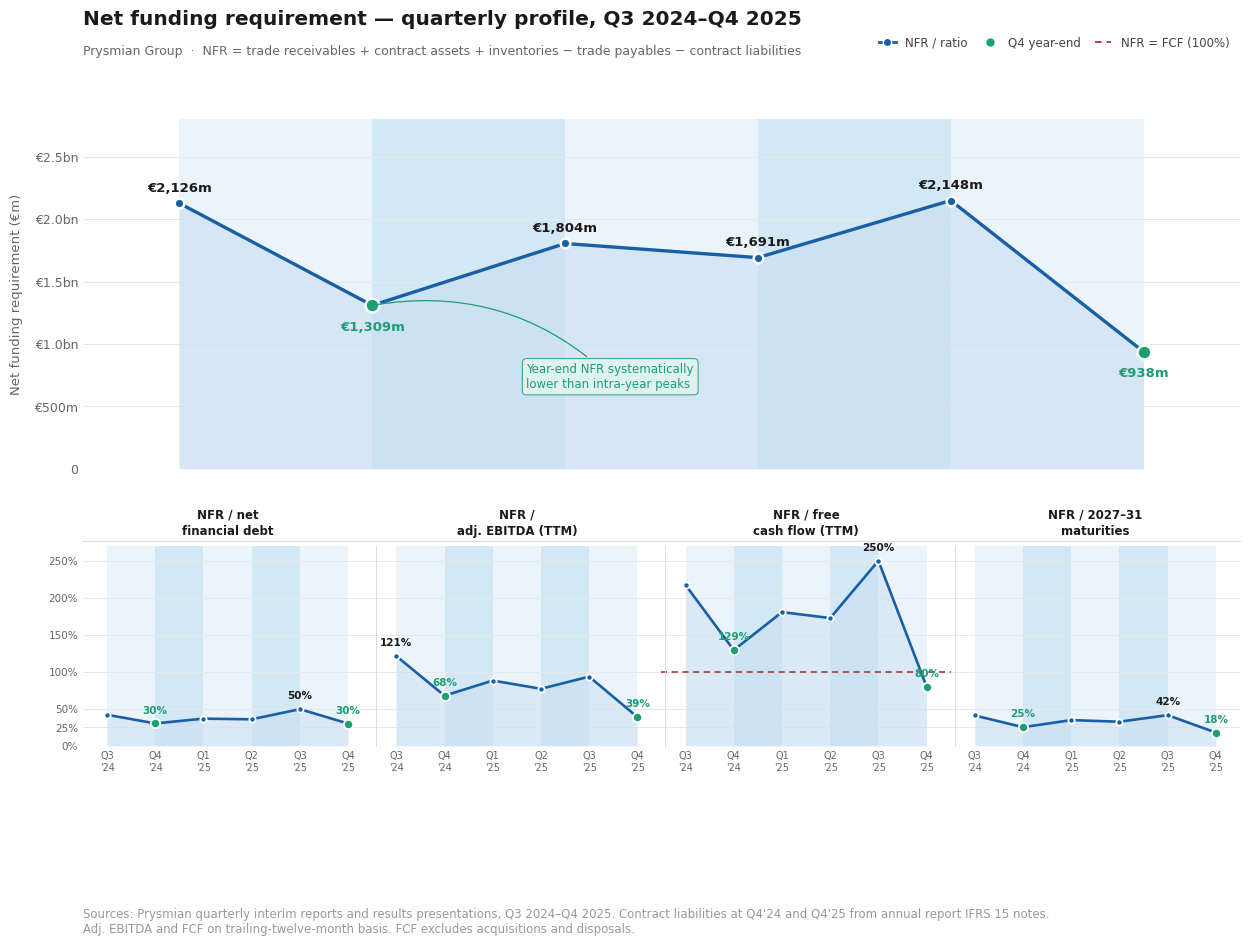

Write Python code to recreate this figure.
"""
Visual 5: Net Funding Requirement — Quarterly Profile, Q3 2024 – Q4 2025
Prysmian Group Dissertation
"""

import matplotlib.pyplot as plt
import matplotlib.ticker as mticker
import matplotlib.patches as mpatches
import numpy as np
from pathlib import Path

HERE = Path(__file__).resolve().parent if "__file__" in globals() else Path.cwd()
OUT_DIR = HERE / "pngs"
OUT_DIR.mkdir(exist_ok=True)

# ── Shared style constants (consistent with all visuals) ──────────────────────
FONT        = "Times New Roman"
TITLE_SIZE  = 14.5
LABEL_SIZE  = 11.5
TICK_SIZE   = 10
NOTE_SIZE   = 8.5
DPI         = 300
FIG_W, FIG_H = 13, 9.5

C = {
    "navy"     : "#1a1a1a",
    "blue_hi"  : "#185FA5",
    "blue_lo"  : "#A8CCEE",
    "blue_fill": "#C8DCF0",
    "red"      : "#A0281E",
    "teal"     : "#1D9E75",
    "teal_lt"  : "#E0F4EE",
    "grid"     : "#E8E8E8",
    "axis_text": "#666666",
    "note_text": "#999999",
    "mid"      : "#777777",
    "bg_even"  : "#EBF4FB",   # lighter blue — Q3, Q1, Q3…
    "bg_odd"   : "#D2E8F5",   # darker  blue — Q4, Q2, Q4…
    "sep"      : "#DDDDDD",
}

quarters = ["Q3 '24", "Q4 '24", "Q1 '25", "Q2 '25", "Q3 '25", "Q4 '25"]
qlabels  = ["Q3\n'24", "Q4\n'24", "Q1\n'25", "Q2\n'25", "Q3\n'25", "Q4\n'25"]

nfr       = [2126, 1309, 1804, 1691, 2148,  938]
nfd       = [5042, 4296, 4884, 4694, 4318, 3097]
ebitda_tm = [1751, 1927, 2042, 2190, 2294, 2398]
fcf_tm    = [ 979, 1011,  998,  979,  859, 1171]
mat       = 5160

r_debt = [nfr[i] / nfd[i]       * 100 for i in range(6)]
r_ebi  = [nfr[i] / ebitda_tm[i] * 100 for i in range(6)]
r_fcf  = [nfr[i] / fcf_tm[i]    * 100 for i in range(6)]
r_mat  = [nfr[i] / mat          * 100 for i in range(6)]

x = np.arange(6)

plt.rcParams.update({
    "font.family"        : FONT,
    "axes.spines.top"    : False,
    "axes.spines.right"  : False,
    "axes.spines.left"   : False,
    "axes.spines.bottom" : False,
    "xtick.bottom"       : False,
    "ytick.left"         : False,
})

fig = plt.figure(figsize=(FIG_W, FIG_H), facecolor="white")

gs = fig.add_gridspec(
    2, 1,
    height_ratios=[2.8, 1.6],
    hspace=0.28,
    left=0.08, right=0.97,
    top=0.88, bottom=0.22,
)
ax_hero = fig.add_subplot(gs[0])
gs_bot  = gs[1].subgridspec(1, 4, wspace=0.0)
ax_r    = [fig.add_subplot(gs_bot[0, c]) for c in range(4)]

# ══════════════════════════════════════════════════════════════
# HERO PANEL
# ══════════════════════════════════════════════════════════════
ax = ax_hero

# Colour boundary falls exactly at each quarter tick (0,1,2,3,4,5)
_edges = [0, 1, 2, 3, 4, 5]
for _j in range(len(_edges) - 1):
    _bg = C["bg_even"] if _j % 2 == 0 else C["bg_odd"]
    ax.axvspan(_edges[_j], _edges[_j + 1], color=_bg, zorder=0, linewidth=0)

# Grid — custom ticks: dense 0–1000, then 500-step
hero_yticks = [0, 500, 1000, 1500, 2000, 2500]
for gv in hero_yticks:
    ax.axhline(gv, color=C["grid"], linewidth=0.7, zorder=0)

# Area + line
ax.fill_between(x, nfr, 0, color=C["blue_fill"], alpha=0.55, linewidth=0, zorder=1)
ax.plot(x, nfr, color=C["blue_hi"], linewidth=2.4, zorder=4,
        marker="o", markersize=7,
        markerfacecolor=C["blue_hi"],
        markeredgecolor="white", markeredgewidth=1.8)

# Q4 year-end markers (teal)
for i in [1, 5]:
    ax.scatter(i, nfr[i], s=100, color=C["teal"],
               zorder=5, edgecolors="white", linewidths=1.8)

# Data labels
offsets = [120, -175, 120, 120, 120, -175]
for i, v in enumerate(nfr):
    col = C["teal"] if i in [1, 5] else C["navy"]
    ax.text(x[i], v + offsets[i], f"€{v:,}m",
            ha="center", va="center",
            fontsize=9.5, color=col, fontweight="bold", zorder=6)

# Year-end dip callout
ax.annotate(
    "Year-end NFR systematically\nlower than intra-year peaks",
    xy=(1, nfr[1]), xytext=(1.8, 650),
    fontsize=8.5, color=C["teal"], ha="left",
    arrowprops=dict(arrowstyle="-", color=C["teal"],
                    lw=0.9, connectionstyle="arc3,rad=0.25"),
    bbox=dict(boxstyle="round,pad=0.35", facecolor=C["teal_lt"],
              edgecolor=C["teal"], linewidth=0.7, alpha=0.95),
    zorder=7,
)

# Axes
ax.set_xlim(-0.5, 5.5)
ax.set_ylim(0, 2800)
ax.set_xticks(x)
ax.set_xticklabels([])          # strips below show quarter labels
ax.tick_params(axis="both", which="both", length=0)
ax.set_yticks(hero_yticks)
ax.yaxis.set_major_formatter(
    mticker.FuncFormatter(lambda v, _: f"€{v/1000:.1f}bn" if v >= 1000 else (f"€{int(v)}m" if v > 0 else "0")))
ax.tick_params(axis="y", labelsize=TICK_SIZE - 1, labelcolor=C["axis_text"])
ax.set_ylabel("Net funding requirement (€m)",
              fontsize=LABEL_SIZE - 2, color=C["axis_text"], labelpad=8)

# ══════════════════════════════════════════════════════════════
# RATIO STRIPS — shared exponential-style scale across all 4 panels
# Dense ticks 0–50 (like NFR_Comp 0–40), sparse above
# ══════════════════════════════════════════════════════════════
STRIP_YTICKS = [0, 25, 50, 100, 150, 200, 250]   # dense low, sparse high
STRIP_YMAX   = 270                                 # shared ceiling

strip_configs = [
    ("NFR / net\nfinancial debt",   r_debt, None,  C["blue_hi"]),
    ("NFR /\nadj. EBITDA (TTM)",    r_ebi,  None,  C["blue_hi"]),
    ("NFR / free\ncash flow (TTM)", r_fcf,  100.0, C["blue_hi"]),
    ("NFR / 2027–31\nmaturities",   r_mat,  None,  C["blue_hi"]),
]

for col, (title, vals, threshold, lcolor) in enumerate(strip_configs):
    ra = ax_r[col]
    ymax = STRIP_YMAX

    # Colour boundary exactly at each quarter tick
    for _j in range(len(_edges) - 1):
        _bg = C["bg_even"] if _j % 2 == 0 else C["bg_odd"]
        ra.axvspan(_edges[_j], _edges[_j + 1], color=_bg, zorder=0, linewidth=0)

    # Grid at shared tick positions
    for gv in STRIP_YTICKS:
        ra.axhline(gv, color=C["grid"], linewidth=0.7, zorder=0)

    # 100% line (FCF panel)
    if threshold:
        ra.axhline(threshold, color=C["red"], linewidth=1.1,
                   linestyle=(0, (4, 3)), zorder=6)

    # Area + line
    ra.fill_between(x, vals, 0, color=C["blue_fill"], alpha=0.45, linewidth=0, zorder=1)
    ra.plot(x, vals, color=lcolor, linewidth=1.9, zorder=4,
            marker="o", markersize=4.5,
            markerfacecolor=lcolor,
            markeredgecolor="white", markeredgewidth=1.3)

    # Q4 teal dots
    for i in [1, 5]:
        ra.scatter(i, vals[i], s=45, color=C["teal"],
                   zorder=5, edgecolors="white", linewidths=1.3)

    # Labels on Q4s and peak only
    peak_i = vals.index(max(vals))
    labeled = sorted(set([1, peak_i, 5]))
    for i in labeled:
        col_l = C["teal"] if i in [1, 5] else C["navy"]
        ra.text(x[i], vals[i] + ymax * 0.04,
                f"{vals[i]:.0f}%",
                ha="center", va="bottom",
                fontsize=7.5, color=col_l, fontweight="bold", zorder=6)

    # Axes
    ra.set_xlim(-0.5, 5.5)
    ra.set_ylim(0, ymax)
    ra.set_xticks(x)
    ra.set_xticklabels(qlabels, fontsize=7, color=C["axis_text"], linespacing=1.2)
    ra.tick_params(axis="both", which="both", length=0)
    ra.set_yticks(STRIP_YTICKS)

    if col == 0:
        ra.yaxis.set_major_formatter(
            mticker.FuncFormatter(lambda v, _: f"{v:.0f}%"))
        ra.tick_params(axis="y", labelsize=7.5, labelcolor=C["axis_text"])
    else:
        ra.set_yticklabels([])

    # Panel title above bars
    ra.text(0.5, 1.04, title,
            ha="center", va="bottom", fontsize=8.5,
            color=C["navy"], fontweight="bold",
            transform=ra.transAxes, linespacing=1.35)

    # Separator between panels
    if col < 3:
        lx = ra.get_position().x1 + 0.003
        fig.add_artist(plt.Line2D(
            [lx, lx], [gs[1].get_position(fig).y0, gs[1].get_position(fig).y1],
            transform=fig.transFigure,
            color=C["sep"], linewidth=0.7,
        ))

# Divider between hero and ratio strips
div_y = gs_bot[0, 0].get_position(fig).y1 + 0.005
fig.add_artist(plt.Line2D(
    [0.08, 0.97], [div_y, div_y],
    transform=fig.transFigure,
    color=C["sep"], linewidth=0.9,
))

# ── Title & subtitle ──────────────────────────────────────────────────────────
fig.text(0.08, 0.975,
         "Net funding requirement — quarterly profile, Q3 2024–Q4 2025",
         fontsize=TITLE_SIZE, fontweight="bold", color=C["navy"],
         ha="left", va="bottom")
fig.text(0.08, 0.945,
         "Prysmian Group  ·  NFR = trade receivables + contract assets + inventories − trade payables − contract liabilities",
         fontsize=LABEL_SIZE - 2.5, color=C["axis_text"],
         ha="left", va="bottom")

# ── Legend ────────────────────────────────────────────────────────────────────
legend_items = [
    plt.Line2D([0], [0], color=C["blue_hi"], linewidth=2,
               marker="o", markerfacecolor=C["blue_hi"],
               markeredgecolor="white", markersize=6,
               label="NFR / ratio"),
    plt.Line2D([0], [0], color="w", marker="o",
               markerfacecolor=C["teal"], markersize=7,
               markeredgecolor="white",
               label="Q4 year-end"),
    plt.Line2D([0], [0], color=C["red"], linewidth=1.2,
               linestyle=(0, (4, 3)), label="NFR = FCF (100%)"),
]
fig.legend(handles=legend_items,
           loc="upper right",
           bbox_to_anchor=(0.97, 0.978),
           fontsize=LABEL_SIZE - 3, frameon=False,
           labelcolor="#444444",
           handlelength=1.4, handleheight=0.9,
           ncol=3, columnspacing=1.2)

# ── Source note ───────────────────────────────────────────────────────────────
fig.text(0.08, 0.02,
         "Sources: Prysmian quarterly interim reports and results presentations, Q3 2024–Q4 2025. "
         "Contract liabilities at Q4'24 and Q4'25 from annual report IFRS 15 notes.\n"
         "Adj. EBITDA and FCF on trailing-twelve-month basis. FCF excludes acquisitions and disposals.",
         fontsize=NOTE_SIZE, color=C["note_text"], ha="left", va="bottom")

plt.savefig(str(OUT_DIR / "visual_nfr_quarterly.png"),
            dpi=DPI, bbox_inches="tight", facecolor="white")
print("Saved.")
